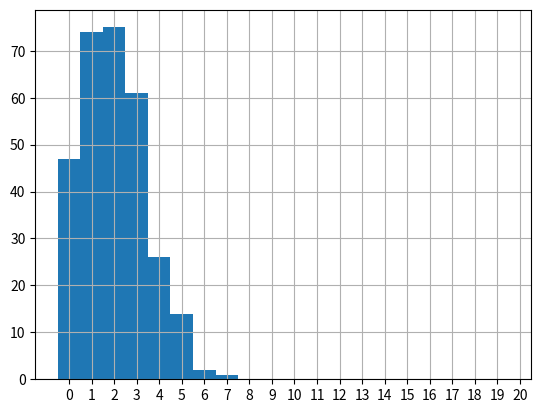

The script that saved this image:
import numpy as np
import matplotlib.pyplot as plt
%matplotlib inline

total = 20 * 15
sobre = 6

n = 100

coleccion = np.zeros(total)
while coleccion.sum() < n * 6:
    valores = np.random.randint(1, total + 1, sobre)
    if len(np.unique(valores)) == len(valores):
        coleccion[valores - 1] += 1
print((coleccion == 0).sum())
print(coleccion.max())
print(coleccion, coleccion.sum())

plt.hist(coleccion, bins=np.arange(-0.5, 20.5, 1))
plt.xticks(np.arange(0,21))
plt.grid()